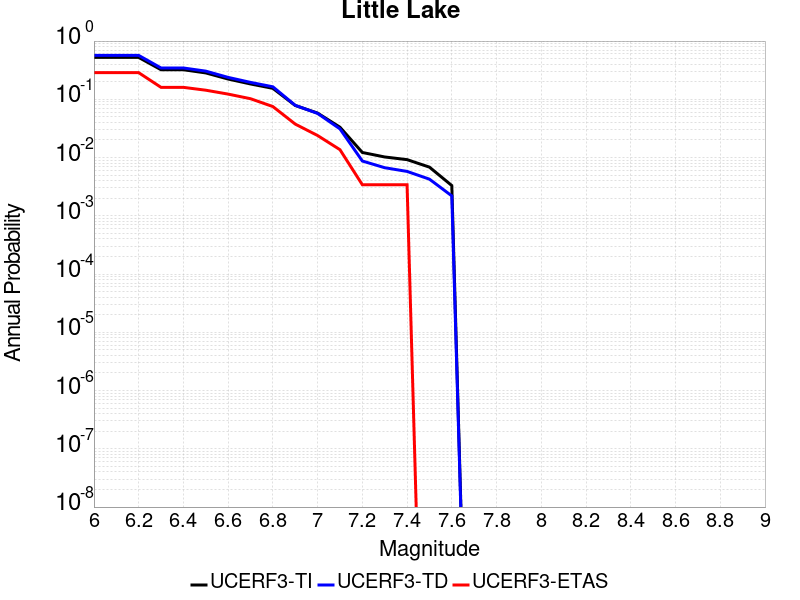

The file beside this chart, header and first rows:
Magnitude, UCERF3-TI Prob, UCERF3-TD Prob, UCERF3-ETAS Prob
6.0, 0.5236, 0.5677, 0.2867
6.1, 0.5236, 0.5677, 0.2867
6.2, 0.5236, 0.5677, 0.2867
6.3, 0.3218, 0.3451, 0.1604
6.4, 0.3218, 0.3451, 0.1604
6.5, 0.2839, 0.3046, 0.1433
6.6, 0.2228, 0.2378, 0.1229
6.7, 0.1834, 0.1953, 0.1024
6.8, 0.1543, 0.1639, 0.07509
6.9, 0.07838, 0.07881, 0.03754
7.0, 0.05801, 0.05727, 0.02389
7.1, 0.03319, 0.03105, 0.01365
7.2, 0.01223, 0.008724, 0.003413
7.3, 0.01023, 0.006694, 0.003413
7.4, 0.009212, 0.005784, 0.003413
7.5, 0.006852, 0.004258, 0.0
7.6, 0.003308, 0.002197, 0.0
